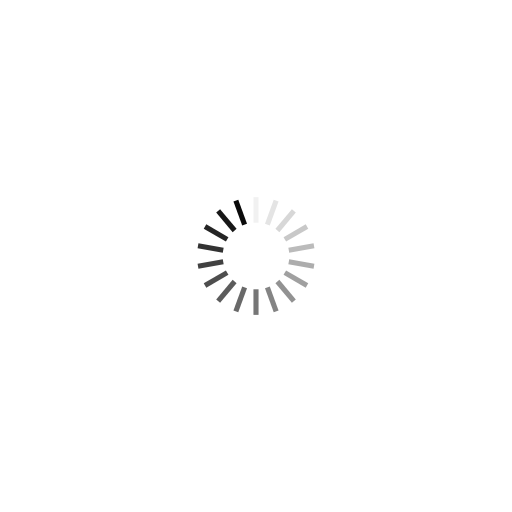
t = 0.00 s
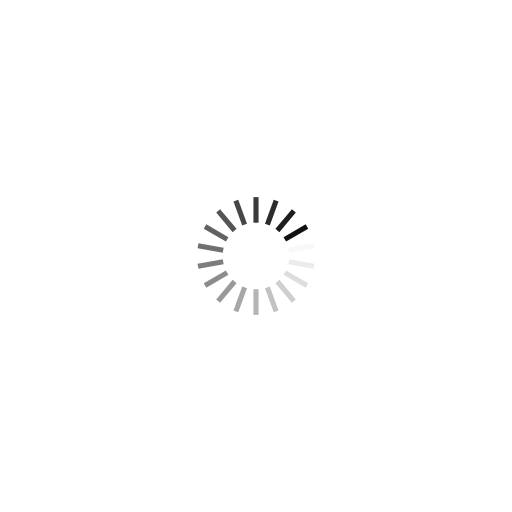
t = 0.29 s
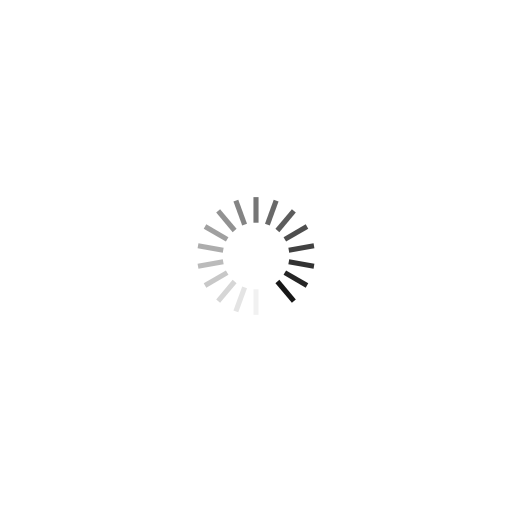
t = 0.58 s
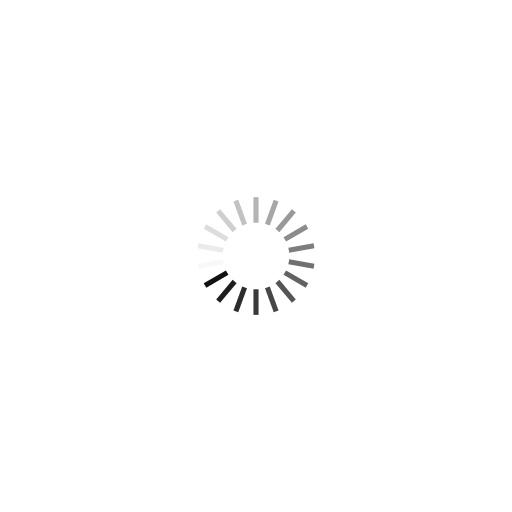
t = 0.87 s

The animated SVG that drew these frames (rendered in a browser with its animation timeline set to each time). Animation: 18 SMIL elements (animate=18); one cycle of 1.16 s, repeats indefinitely.

<svg xmlns="http://www.w3.org/2000/svg" xmlns:xlink="http://www.w3.org/1999/xlink"  viewBox="0 0 100 100" preserveAspectRatio="xMidYMid">
<g transform="rotate(0 50 50)">
  <rect x="49.5" y="38.5" rx="0" ry="0" width="1" height="5" fill="#0a0a0a">
    <animate attributeName="opacity" values="1;0" keyTimes="0;1" dur="1.1627906976744184s" begin="-1.0981912144702841s" repeatCount="indefinite"></animate>
  </rect>
</g><g transform="rotate(20 50 50)">
  <rect x="49.5" y="38.5" rx="0" ry="0" width="1" height="5" fill="#0a0a0a">
    <animate attributeName="opacity" values="1;0" keyTimes="0;1" dur="1.1627906976744184s" begin="-1.0335917312661498s" repeatCount="indefinite"></animate>
  </rect>
</g><g transform="rotate(40 50 50)">
  <rect x="49.5" y="38.5" rx="0" ry="0" width="1" height="5" fill="#0a0a0a">
    <animate attributeName="opacity" values="1;0" keyTimes="0;1" dur="1.1627906976744184s" begin="-0.9689922480620153s" repeatCount="indefinite"></animate>
  </rect>
</g><g transform="rotate(60 50 50)">
  <rect x="49.5" y="38.5" rx="0" ry="0" width="1" height="5" fill="#0a0a0a">
    <animate attributeName="opacity" values="1;0" keyTimes="0;1" dur="1.1627906976744184s" begin="-0.904392764857881s" repeatCount="indefinite"></animate>
  </rect>
</g><g transform="rotate(80 50 50)">
  <rect x="49.5" y="38.5" rx="0" ry="0" width="1" height="5" fill="#0a0a0a">
    <animate attributeName="opacity" values="1;0" keyTimes="0;1" dur="1.1627906976744184s" begin="-0.8397932816537467s" repeatCount="indefinite"></animate>
  </rect>
</g><g transform="rotate(100 50 50)">
  <rect x="49.5" y="38.5" rx="0" ry="0" width="1" height="5" fill="#0a0a0a">
    <animate attributeName="opacity" values="1;0" keyTimes="0;1" dur="1.1627906976744184s" begin="-0.7751937984496123s" repeatCount="indefinite"></animate>
  </rect>
</g><g transform="rotate(120 50 50)">
  <rect x="49.5" y="38.5" rx="0" ry="0" width="1" height="5" fill="#0a0a0a">
    <animate attributeName="opacity" values="1;0" keyTimes="0;1" dur="1.1627906976744184s" begin="-0.7105943152454779s" repeatCount="indefinite"></animate>
  </rect>
</g><g transform="rotate(140 50 50)">
  <rect x="49.5" y="38.5" rx="0" ry="0" width="1" height="5" fill="#0a0a0a">
    <animate attributeName="opacity" values="1;0" keyTimes="0;1" dur="1.1627906976744184s" begin="-0.6459948320413436s" repeatCount="indefinite"></animate>
  </rect>
</g><g transform="rotate(160 50 50)">
  <rect x="49.5" y="38.5" rx="0" ry="0" width="1" height="5" fill="#0a0a0a">
    <animate attributeName="opacity" values="1;0" keyTimes="0;1" dur="1.1627906976744184s" begin="-0.5813953488372092s" repeatCount="indefinite"></animate>
  </rect>
</g><g transform="rotate(180 50 50)">
  <rect x="49.5" y="38.5" rx="0" ry="0" width="1" height="5" fill="#0a0a0a">
    <animate attributeName="opacity" values="1;0" keyTimes="0;1" dur="1.1627906976744184s" begin="-0.5167958656330749s" repeatCount="indefinite"></animate>
  </rect>
</g><g transform="rotate(200 50 50)">
  <rect x="49.5" y="38.5" rx="0" ry="0" width="1" height="5" fill="#0a0a0a">
    <animate attributeName="opacity" values="1;0" keyTimes="0;1" dur="1.1627906976744184s" begin="-0.4521963824289405s" repeatCount="indefinite"></animate>
  </rect>
</g><g transform="rotate(220 50 50)">
  <rect x="49.5" y="38.5" rx="0" ry="0" width="1" height="5" fill="#0a0a0a">
    <animate attributeName="opacity" values="1;0" keyTimes="0;1" dur="1.1627906976744184s" begin="-0.38759689922480617s" repeatCount="indefinite"></animate>
  </rect>
</g><g transform="rotate(240 50 50)">
  <rect x="49.5" y="38.5" rx="0" ry="0" width="1" height="5" fill="#0a0a0a">
    <animate attributeName="opacity" values="1;0" keyTimes="0;1" dur="1.1627906976744184s" begin="-0.3229974160206718s" repeatCount="indefinite"></animate>
  </rect>
</g><g transform="rotate(260 50 50)">
  <rect x="49.5" y="38.5" rx="0" ry="0" width="1" height="5" fill="#0a0a0a">
    <animate attributeName="opacity" values="1;0" keyTimes="0;1" dur="1.1627906976744184s" begin="-0.25839793281653745s" repeatCount="indefinite"></animate>
  </rect>
</g><g transform="rotate(280 50 50)">
  <rect x="49.5" y="38.5" rx="0" ry="0" width="1" height="5" fill="#0a0a0a">
    <animate attributeName="opacity" values="1;0" keyTimes="0;1" dur="1.1627906976744184s" begin="-0.19379844961240308s" repeatCount="indefinite"></animate>
  </rect>
</g><g transform="rotate(300 50 50)">
  <rect x="49.5" y="38.5" rx="0" ry="0" width="1" height="5" fill="#0a0a0a">
    <animate attributeName="opacity" values="1;0" keyTimes="0;1" dur="1.1627906976744184s" begin="-0.12919896640826872s" repeatCount="indefinite"></animate>
  </rect>
</g><g transform="rotate(320 50 50)">
  <rect x="49.5" y="38.5" rx="0" ry="0" width="1" height="5" fill="#0a0a0a">
    <animate attributeName="opacity" values="1;0" keyTimes="0;1" dur="1.1627906976744184s" begin="-0.06459948320413436s" repeatCount="indefinite"></animate>
  </rect>
</g><g transform="rotate(340 50 50)">
  <rect x="49.5" y="38.5" rx="0" ry="0" width="1" height="5" fill="#0a0a0a">
    <animate attributeName="opacity" values="1;0" keyTimes="0;1" dur="1.1627906976744184s" begin="0s" repeatCount="indefinite"></animate>
  </rect>
</g>
</svg>
